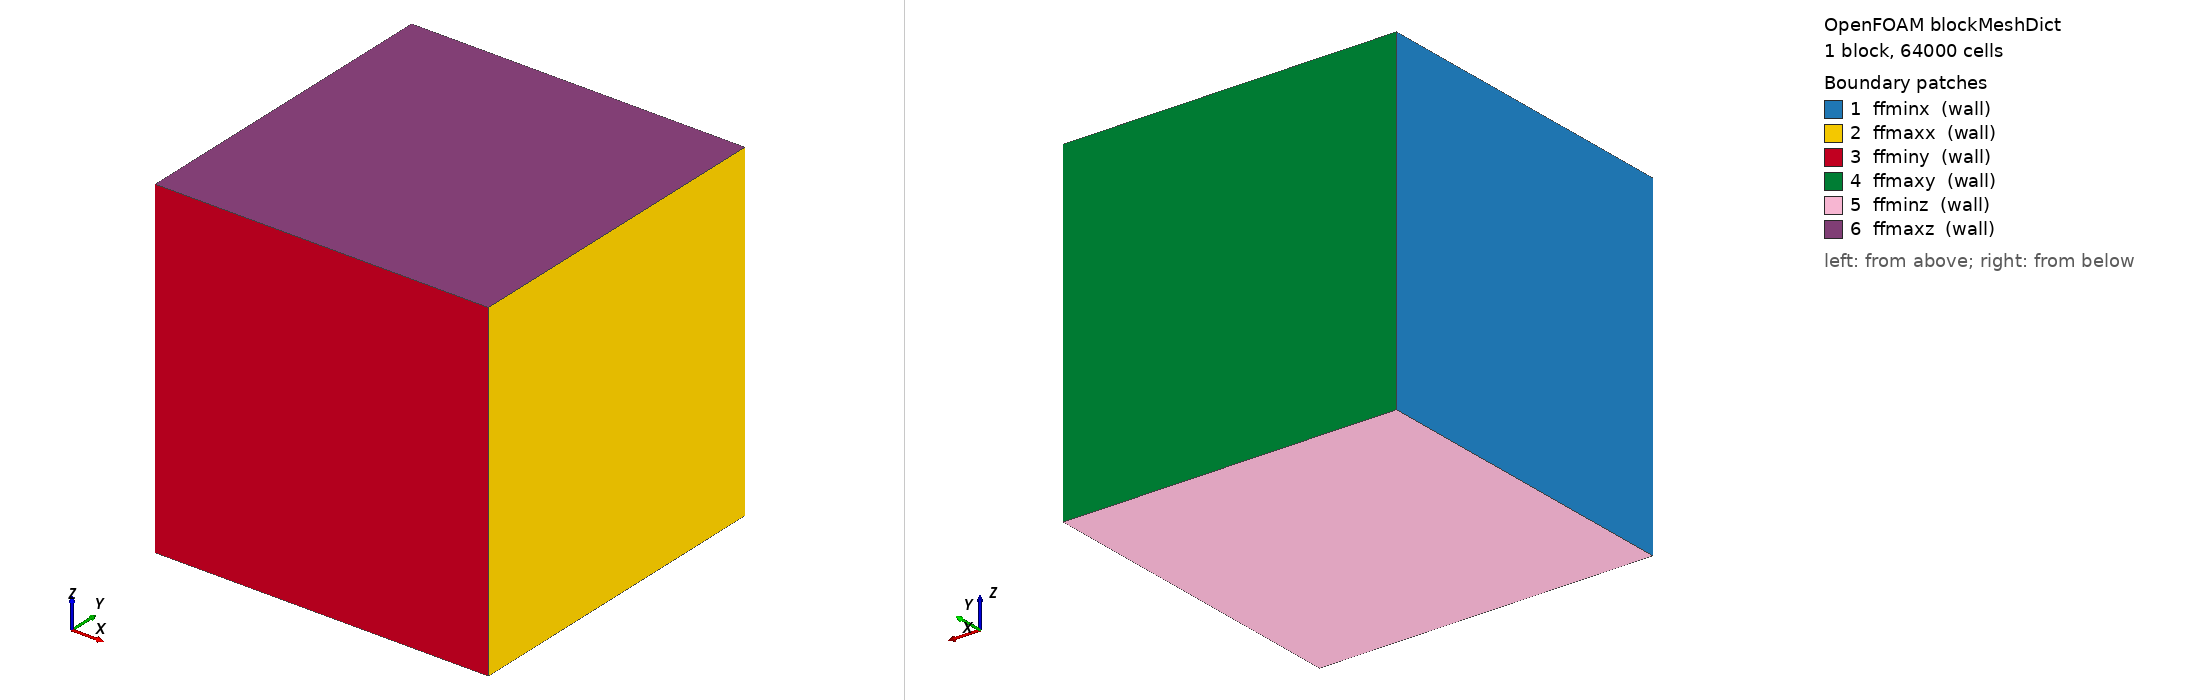

OpenFOAM case: the mesh blockMesh builds from blockMeshDict, 1 block(s), 64000 cells. Boundary patches (legend numbers): 1 ffminx (wall), 2 ffmaxx (wall), 3 ffminy (wall), 4 ffmaxy (wall), 5 ffminz (wall), 6 ffmaxz (wall). Left view from above one corner, right view from below the opposite corner. Boundary conditions: 0 field file(s) under 0/; 0 of 6 drawn patches have an entry in a shipped field file.

=== system/blockMeshDict ===
/*--------------------------------*- C++ -*----------------------------------*\
|       o        |                                                            |
|    o     o     |  HELYX (R) : Open-source CFD for Enterprise                |
|   o   O   o    |  Version : 4.4.0                                           |
|    o     o     |  ENGYS Ltd. <http://engys.com/>                            |
|       o        |                                                            |
\*---------------------------------------------------------------------------*/
FoamFile
{
    version     2.0;
    format      ascii;
    class       dictionary;
    object      blockMeshDict;
}
// * * * * * * * * * * * * * * * * * * * * * * * * * * * * * * * * * * * * * //

convertToMeters 1;

vertices
(
    ( -3.0 -3.0 -3.0 )
    ( 3.0 -3.0 -3.0 )
    ( 3.0 3.0 -3.0 )
    ( -3.0 3.0 -3.0 )
    ( -3.0 -3.0 3.0 )
    ( 3.0 -3.0 3.0 )
    ( 3.0 3.0 3.0 )
    ( -3.0 3.0 3.0 )
);

blocks
(
    hex ( 0 1 2 3 4 5 6 7 ) ( 40 40 40 ) simpleGrading ( 1 1 1 )
);

edges ();

patches
(
    wall ffminx ( ( 0 4 7 3 ) )
    wall ffmaxx ( ( 1 2 6 5 ) )
    wall ffminy ( ( 0 1 5 4 ) )
    wall ffmaxy ( ( 3 7 6 2 ) )
    wall ffminz ( ( 0 3 2 1 ) )
    wall ffmaxz ( ( 4 5 6 7 ) )
);

mergePatchPairs ();


// ************************************************************************* //


=== system/controlDict ===
/*--------------------------------*- C++ -*----------------------------------*\
|       o        |                                                            |
|    o     o     |  HELYX (R) : Open-source CFD for Enterprise                |
|   o   O   o    |  Version : 4.4.0                                           |
|    o     o     |  ENGYS Ltd. <http://engys.com/>                            |
|       o        |                                                            |
\*---------------------------------------------------------------------------*/
FoamFile
{
    version     2.0;
    format      binary;
    class       dictionary;
    arch        "LSB;label=32;scalar=64";
    object      controlDict;
}
// * * * * * * * * * * * * * * * * * * * * * * * * * * * * * * * * * * * * * //

application     helyxSolve;

startFrom       latestTime;

startTime       0;

stopAt          endTime;

endTime         10;

deltaT          constant 0.2;

writeControl    runTime;

writeInterval   1;

purgeWrite      0;

writeFormat     binary;

writePrecision  10;

writeCompression uncompressed;

timeFormat      general;

timePrecision   6;

graphFormat     raw;

runTimeModifiable yes;

libs            2 ( "" "" );

adjustTimeStep  false;

maxCo           0;

maxDeltaT       0;

writeEndTime    true;

maxAlphaCo      0;

minDeltaT       0;

functions
{
    VR-fire
    {
        functionObjectLibs ( "libreport.so" );
        logToFile       yes;
        fields          ( T );
        executeControl  timeStep;
        type            volumeReport;
        sets            
        (
            zoneToCell
            {
                name            fire;
            }

        )
;
        regions         ( region0 );
        writeControl    timeStep;
        writeInterval   1;
        executeInterval 1;
    }
    VR
    {
        functionObjectLibs ( "libreport.so" );
        logToFile       yes;
        fields          ( T U k nut omega p rho );
        executeControl  timeStep;
        type            volumeReport;
        regions         ( region0 );
        writeControl    timeStep;
        writeInterval   1;
        executeInterval 1;
    }
}


// ************************************************************************* //
